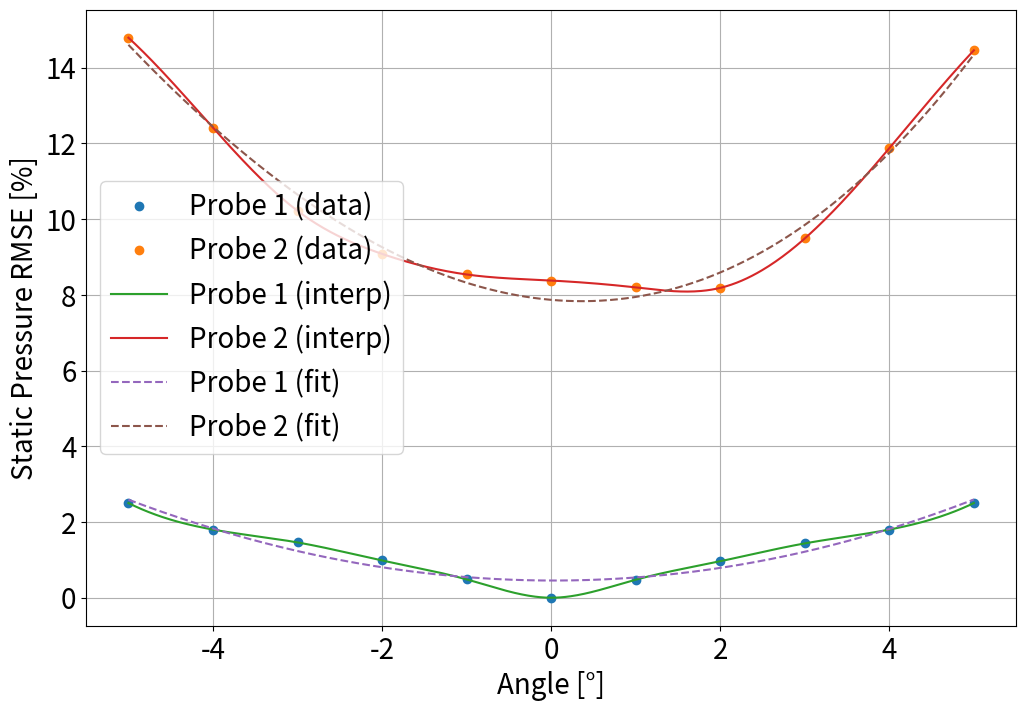

Python code for this plot:
import matplotlib.pyplot as plt
import numpy as np
from scipy.interpolate import interp1d
from scipy.optimize import curve_fit
from scipy.optimize import minimize

def interpolated_func(x_val):
    return f2(x_val)

RSME_Probe2 = [14.789995379910986,12.41220160118824,10.217890978203727,9.0807141910131422,8.537255159581134,8.376859775320215,8.195613974957361,8.183067995794904,9.488752175301724,11.87285342953422,14.457178777749464]
RSME_Probe1 = [2.5,1.8,1.4602784531209443,0.9838912837547946,0.4841944384549892,0,0.47559173654126224,0.9638702800843983,1.4349082236647768,1.8,2.500]
angles= [-5,-4,-3,-2,-1,0,1,2,3,4,5]

# Example Data
x = np.array(angles)
y1 = np.array(RSME_Probe1)
y2 = np.array(RSME_Probe2)

# Interpolation
f1 = interp1d(x, y1, kind='cubic')
f2 = interp1d(x, y2, kind='cubic')

# For interpolation, we create a finer set of x values
x_new = np.linspace(x.min(), x.max(), 500)
y1_interp = f1(x_new)
y2_interp = f2(x_new)

# Curve Fitting (assuming a polynomial function for example)
def poly_func(x, a, b, c, d):
    return a * x**3 + b * x**2 + c * x + d

params1, _ = curve_fit(poly_func, x, y1)
params2, _ = curve_fit(poly_func, x, y2)

y1_fit = poly_func(x_new, *params1)
y2_fit = poly_func(x_new, *params2)

# Find the minimum using minimize
result = minimize(interpolated_func, x0=np.mean(x), bounds=[(x.min(), x.max())])

# Get the x and y values of the minimum
x_min = result.x[0]
y_min = interpolated_func(x_min)

# Print the x and y values of the minimum
print(f"Minimum at x: {x_min}, y: {y_min}")

# Plotting
plt.figure(figsize=(12, 8))
plt.plot(x, y1, 'o', label='Probe 1 (data)')
plt.plot(x, y2, 'o', label='Probe 2 (data)')
plt.plot(x_new, y1_interp, '-', label='Probe 1 (interp)')
plt.plot(x_new, y2_interp, '-', label='Probe 2 (interp)')
plt.plot(x_new, y1_fit, '--', label='Probe 1 (fit)')
plt.plot(x_new, y2_fit, '--', label='Probe 2 (fit)')
plt.ylabel('Static Pressure RMSE [%]', fontsize=20)
plt.xlabel('Angle [\xb0]', fontsize=20)
plt.legend(fontsize=20)
plt.xticks(fontsize=20)
plt.yticks(fontsize=20)
plt.grid()
plt.show()

